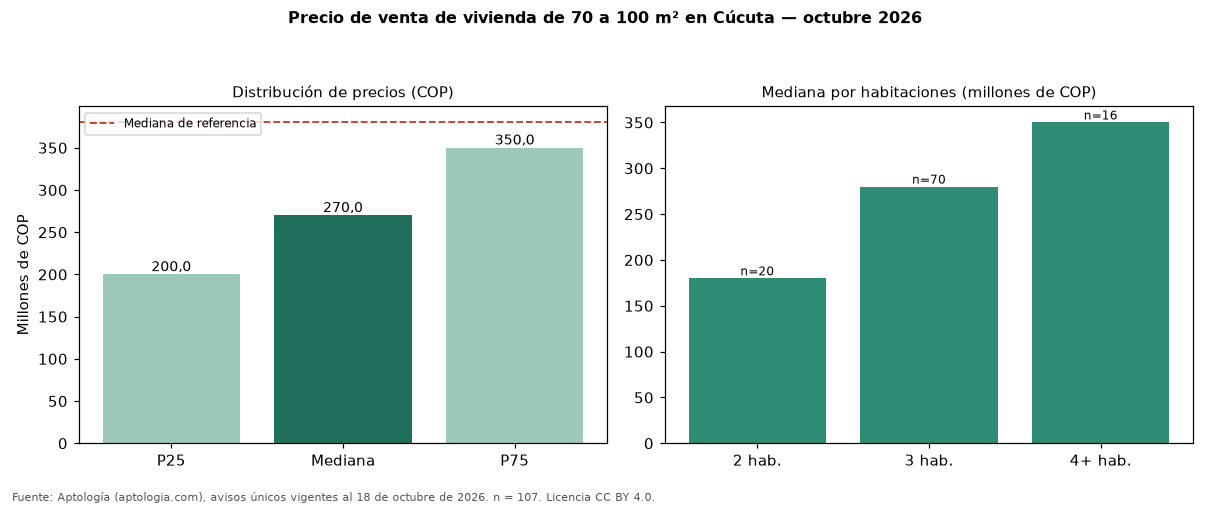

The file beside this chart, header and first rows:
seccion, metrica, valor_cop, n
precio, p25, 200000000, 107
precio, mediana, 270000000, 107
precio, p75, 350000000, 107
cop_por_m2, p25, 2426651, 107
cop_por_m2, mediana, 3194444, 107
cop_por_m2, p75, 4017784, 107
area, area_mediana_m2, 84.6, 107
habitaciones, 2, 180000000, 20
habitaciones, 3, 280000000, 70
habitaciones, 4+, 350000000, 16
administracion, mediana, 264000, 48
estrato, moda, 3, 
parqueadero, porcentaje_con_parqueadero, 81.3, 107
referencia, mediana_referencia, 380000000, 694
referencia, mediana_cop_por_m2_referencia, 2925974, 694
